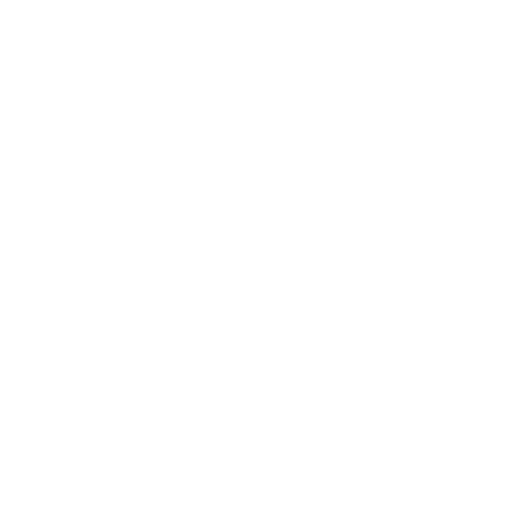
t = 0.00 s
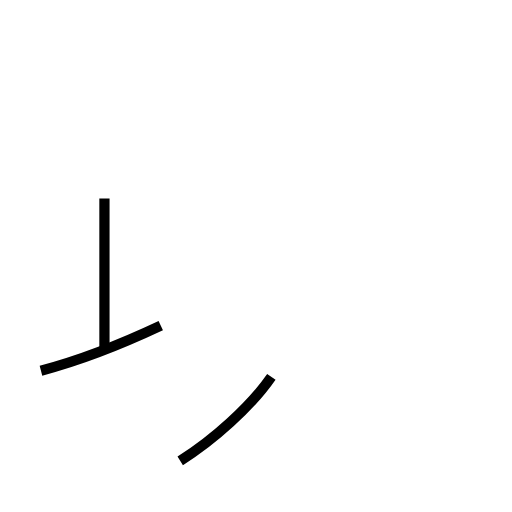
t = 1.18 s
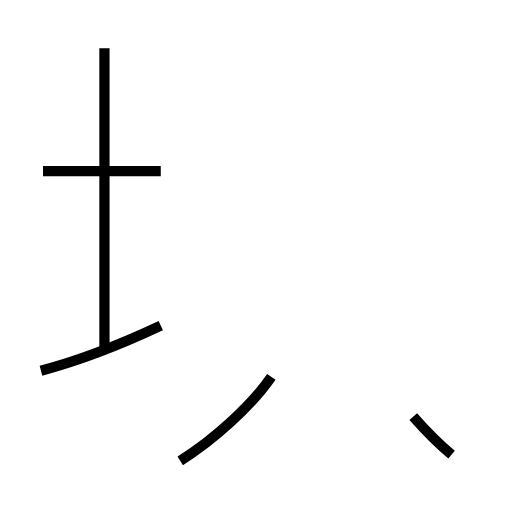
t = 2.13 s
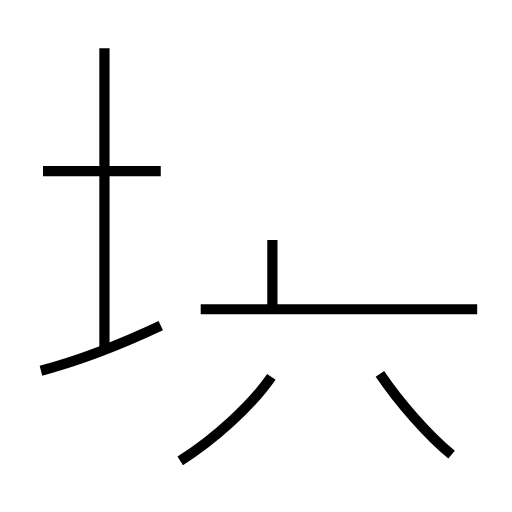
t = 3.29 s
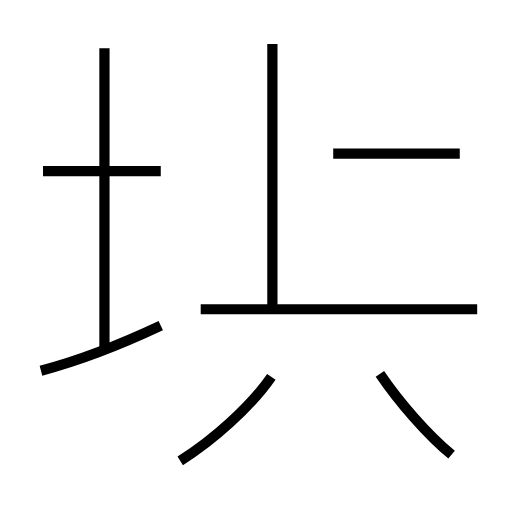
t = 4.23 s
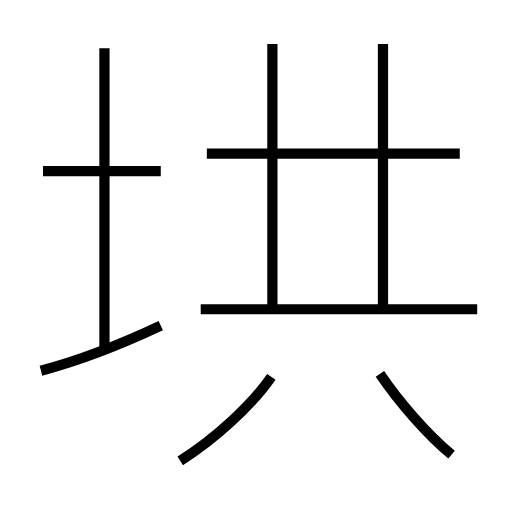
t = 5.37 s

The animated SVG that drew these frames (rendered in a browser with its animation timeline set to each time). Animation: 9 SMIL elements (animate=9); one cycle of 5.37 s.

<?xml version='1.0' encoding='utf-8'?>
<svg viewBox="0.0 -6.0 50.0 50.0" version="1.1" xmlns="http://www.w3.org/2000/svg"><rect x="-1000" y="-1000" width="2000" height="2000" stroke="white" fill="white" /><g style="fill:none;stroke:#000000;stroke-width:1"><path d="M 4.0 -7.8 C 7.8 -8.8 12.3 -10.6 15.7 -12.2 " transform="translate(0.0 38.0)" stroke-dasharray="12.515450789049215" stroke-dashoffset="12.515450789049215"><animate attributeName="stroke-dashoffset" from="12.515450789049215" to="0" dur="0.37546352367147645s" begin="0s; anim_end.end" fill="freeze" id="anim0" /></path><path d="M 17.6 1.0 C 20.8 -1.0 24.5 -4.3 26.5 -7.2 " transform="translate(0.0 38.0)" stroke-dasharray="12.172336504757736" stroke-dashoffset="12.172336504757736"><animate attributeName="stroke-dashoffset" from="12.172336504757736" to="0" dur="0.3651700951427321s" begin="anim0.end" fill="freeze" id="anim1" /></path><path d="M 10.2 -9.9 L 10.2 -39.3 " transform="translate(0.0 38.0)" stroke-dasharray="29.4" stroke-dashoffset="29.4"><animate attributeName="stroke-dashoffset" from="29.4" to="0" dur="0.8819999999999999s" begin="anim1.end" fill="freeze" id="anim2" /></path><path d="M 15.7 -27.3 L 4.2 -27.3 " transform="translate(0.0 38.0)" stroke-dasharray="11.5" stroke-dashoffset="11.5"><animate attributeName="stroke-dashoffset" from="11.5" to="0" dur="0.345s" begin="anim2.end" fill="freeze" id="anim3" /></path><path d="M 44.1 0.4 C 41.7 -1.6 39.0 -4.7 37.1 -7.5 " transform="translate(0.0 38.0)" stroke-dasharray="10.58523608568023" stroke-dashoffset="10.58523608568023"><animate attributeName="stroke-dashoffset" from="10.58523608568023" to="0" dur="0.3175570825704069s" begin="anim3.end" fill="freeze" id="anim4" /></path><path d="M 46.6 -13.8 L 19.6 -13.8 " transform="translate(0.0 38.0)" stroke-dasharray="27.0" stroke-dashoffset="27.0"><animate attributeName="stroke-dashoffset" from="27.0" to="0" dur="0.8099999999999999s" begin="anim4.end" fill="freeze" id="anim5" /></path><path d="M 26.6 -14.2 L 26.6 -39.7 " transform="translate(0.0 38.0)" stroke-dasharray="25.500000000000004" stroke-dashoffset="25.500000000000004"><animate attributeName="stroke-dashoffset" from="25.500000000000004" to="0" dur="0.7650000000000001s" begin="anim5.end" fill="freeze" id="anim6" /></path><path d="M 44.9 -29.0 L 20.2 -29.0 " transform="translate(0.0 38.0)" stroke-dasharray="24.7" stroke-dashoffset="24.7"><animate attributeName="stroke-dashoffset" from="24.7" to="0" dur="0.741s" begin="anim6.end" fill="freeze" id="anim7" /></path><path d="M 37.4 -14.2 L 37.4 -39.7" transform="translate(0.0 38.0)" stroke-dasharray="25.500000000000004" stroke-dashoffset="25.500000000000004"><animate attributeName="stroke-dashoffset" from="25.500000000000004" to="0" dur="0.7650000000000001s" begin="anim7.end" fill="freeze" id="anim_end" /></path></g></svg>
